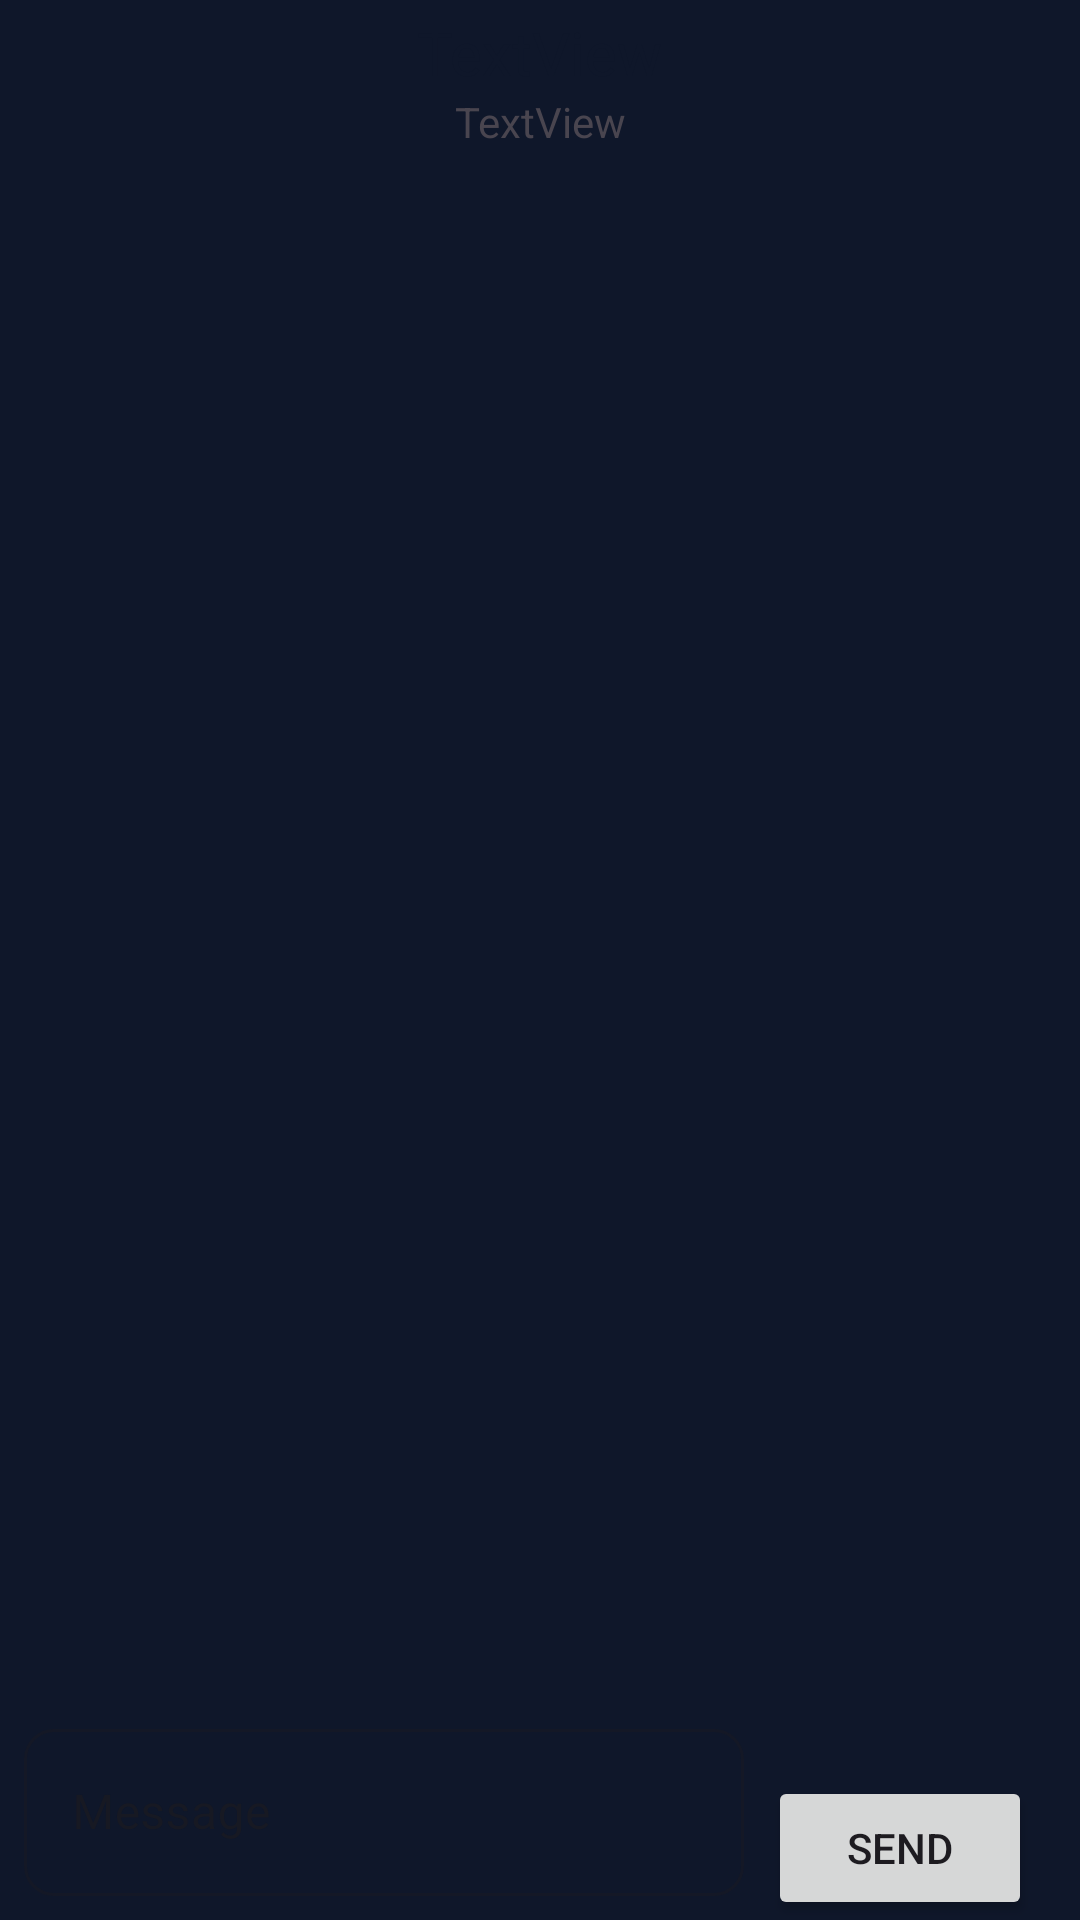

Reconstruct the res/layout file that produces this screen, plus the resources it refers to.
<!-- AndroidManifest.xml: application theme Theme.TheFamilyApp -->
<!-- res/layout/fragment_family_bubble_conversation.xml -->
<?xml version="1.0" encoding="utf-8"?>
<androidx.constraintlayout.widget.ConstraintLayout xmlns:android="http://schemas.android.com/apk/res/android"
    xmlns:app="http://schemas.android.com/apk/res-auto"
    xmlns:tools="http://schemas.android.com/tools"
    android:layout_width="match_parent"
    android:layout_height="match_parent"
    android:background="@color/onSurface"
    tools:context=".fragment.FamilyBubbleConversationFragment">

    <TextView
        android:id="@+id/Conversationnavn"
        style="@style/TextAppearance.MaterialComponents.Headline5"
        android:layout_width="wrap_content"
        android:layout_height="wrap_content"
        android:layout_marginTop="4dp"
        android:text="@string/textview"
        android:textSize="20sp"
        android:textColor="@color/textColorPrimary"
        app:layout_constraintEnd_toEndOf="parent"
        app:layout_constraintStart_toStartOf="parent"
        app:layout_constraintTop_toTopOf="parent" />

    <Button
        android:id="@+id/family_bubbleConversation_sendMessageBtn"
        android:layout_width="wrap_content"
        android:layout_height="wrap_content"
        android:layout_marginEnd="16dp"
        android:layout_marginRight="16dp"
        android:text="@string/send"
        app:layout_constraintBottom_toBottomOf="parent"
        app:layout_constraintEnd_toEndOf="parent" />

    <com.google.android.material.textfield.TextInputLayout
        android:id="@+id/textInputLayout"
        style="@style/Widget.MaterialComponents.TextInputLayout.OutlinedBox"
        android:layout_width="0dp"
        android:layout_height="wrap_content"
        android:layout_marginStart="8dp"
        android:layout_marginLeft="8dp"
        android:layout_marginEnd="8dp"
        android:layout_marginRight="8dp"
        android:layout_marginBottom="8dp"
        android:autofillHints="@string/message"
        android:ems="10"
        android:gravity="center"
        android:hint="@string/message"
        android:imeOptions="actionDone"
        app:boxCornerRadiusBottomEnd="10dp"
        app:boxCornerRadiusBottomStart="10dp"
        app:boxCornerRadiusTopEnd="10dp"
        app:boxCornerRadiusTopStart="10dp"
        app:layout_constraintBottom_toBottomOf="parent"
        app:layout_constraintEnd_toStartOf="@+id/family_bubbleConversation_sendMessageBtn"
        app:layout_constraintStart_toStartOf="parent">

        <com.google.android.material.textfield.TextInputEditText
            android:id="@+id/family_bubbleConversation_messageToSend"
            android:layout_width="match_parent"
            android:layout_height="wrap_content"
            android:imeOptions="actionDone"
            android:inputType="textLongMessage"
            android:singleLine="true" />
    </com.google.android.material.textfield.TextInputLayout>

    <androidx.recyclerview.widget.RecyclerView
        android:id="@+id/samtaleDisplay"
        android:layout_width="0dp"
        android:layout_height="0dp"
        android:layout_marginTop="8dp"
        android:layout_marginBottom="8dp"
        app:layout_constraintBottom_toTopOf="@+id/textInputLayout"
        app:layout_constraintEnd_toEndOf="parent"
        app:layout_constraintStart_toStartOf="parent"
        app:layout_constraintTop_toBottomOf="@+id/brukerNavn" />

    <TextView
        android:id="@+id/brukerNavn"
        android:layout_width="wrap_content"
        android:layout_height="wrap_content"
        android:text="@string/textView"
        app:layout_constraintEnd_toEndOf="@+id/Conversationnavn"
        app:layout_constraintStart_toStartOf="@+id/Conversationnavn"
        app:layout_constraintTop_toBottomOf="@+id/Conversationnavn" />
</androidx.constraintlayout.widget.ConstraintLayout>
<!-- resources referenced by this layout -->
<resources>
  <color name="onSurface">#0F172A</color>
  <color name="textColorPrimary">#0F172A</color>
  <string name="message">Message</string>
  <string name="send">Send</string>
  <string name="textView">TextView</string>
  <string name="textview">TextView</string>
  <style name="Theme.TheFamilyApp" parent="Theme.Material3.DayNight.NoActionBar">
          <item name="android:statusBarColor">@android:color/transparent</item>
          <item name="android:navigationBarColor">@android:color/transparent</item>
          <item name="android:windowDrawsSystemBarBackgrounds">true</item>
      </style>
</resources>
